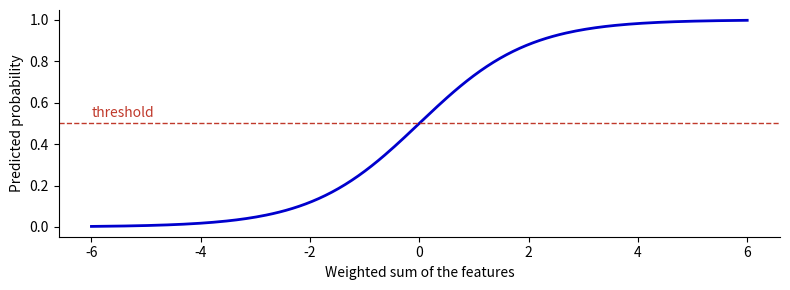

Here is the Python script that generated this plot: (Note: this script raises an exception after producing the figure.)
# Draws ../Illustrations-SDSAI-04_Sigmoid.svg. The sigmoid, with the 0.5 threshold.
# Data are made up. Run from anywhere: python sigmoid.py
from pathlib import Path

import matplotlib
matplotlib.use("Agg")
matplotlib.rcParams["svg.hashsalt"] = "sdsai"  # stable ids, so a re-run gives an identical file
import numpy as np
import matplotlib.pyplot as plt

score = np.linspace(-6, 6, 200)
probability = 1 / (1 + np.exp(-score))

fig, ax = plt.subplots(figsize=(8, 3))
ax.plot(score, probability, color='#0000cd', linewidth=2)
ax.axhline(0.5, color='#c0392b', linestyle='--', linewidth=1)
ax.annotate('threshold', xy=(-6, 0.53), color='#c0392b')
ax.set_xlabel('Weighted sum of the features')
ax.set_ylabel('Predicted probability')
for side in ['top', 'right']:
    ax.spines[side].set_visible(False)
plt.tight_layout()
plt.savefig(Path(__file__).parent.parent / 'Illustrations-SDSAI-04_Sigmoid.svg', bbox_inches='tight', metadata={'Date': None})
